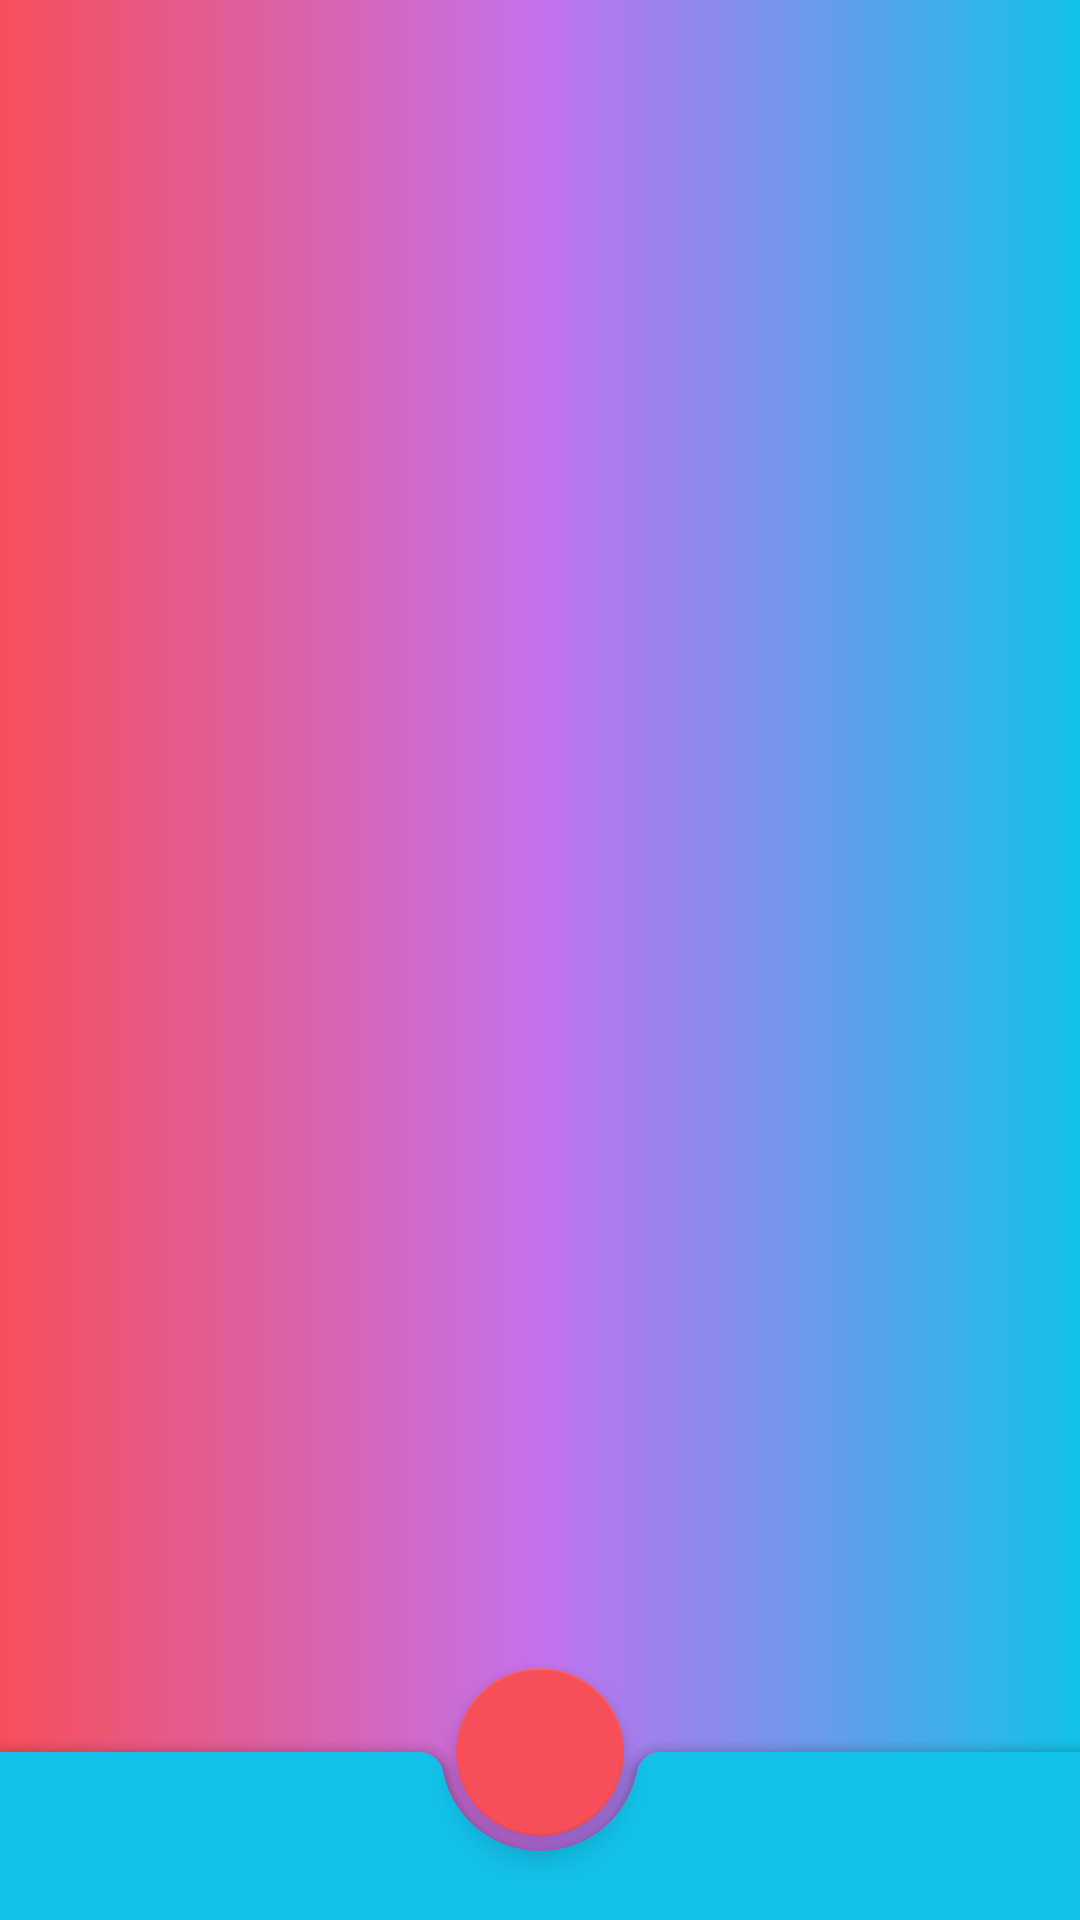

Write the Android layout XML for this screen, with the resource values it uses.
<!-- AndroidManifest.xml: application theme AppTheme -->
<!-- res/layout/activity_leagues.xml -->
<?xml version="1.0" encoding="utf-8"?>
<androidx.coordinatorlayout.widget.CoordinatorLayout
    xmlns:android="http://schemas.android.com/apk/res/android"
    xmlns:app="http://schemas.android.com/apk/res-auto"
    xmlns:tools="http://schemas.android.com/tools"
    android:layout_width="match_parent"
    android:layout_height="match_parent"
    android:background="@drawable/gradient_background"
    tools:context=".ui.leaguesactivity.LeaguesActivity">
    <FrameLayout
        android:id="@+id/frameLayout"
        android:layout_width="match_parent"
        android:layout_height="match_parent"
        android:background="@drawable/gradient_background"
        android:layout_marginBottom="?attr/actionBarSize"/>
    
    <com.google.android.material.bottomappbar.BottomAppBar
        android:id="@+id/bottomAppBar"
        style="@style/Widget.MaterialComponents.BottomAppBar.Colored"
        android:layout_width="match_parent"
        android:layout_height="?attr/actionBarSize"
        android:layout_gravity="bottom"
        app:navigationIcon="@drawable/ic_dehaze_black_24dp"
        app:fabAlignmentMode="center"
        app:backgroundTint="#12c2e9"/>

    <com.google.android.material.floatingactionbutton.FloatingActionButton
        android:id="@+id/fab"
        android:layout_width="wrap_content"
        android:layout_height="wrap_content"
        app:layout_anchor="@id/bottomAppBar"
        app:fabSize="normal"
        android:src="@drawable/ic_add_white_24dp"
        app:backgroundTint="#f64f59" />
</androidx.coordinatorlayout.widget.CoordinatorLayout>
<!-- resources referenced by this layout -->
<resources>
  <!-- drawable gradient_background (drawable) -->
  <shape xmlns:android="http://schemas.android.com/apk/res/android" android:shape="rectangle" >
      <gradient
          android:startColor="#12c2e9"
          android:centerColor="#c471ed"
          android:endColor="#f64f59"
          android:angle="180"/>
      <corners
          android:radius="0dp"/>
  
  
  </shape>
  <style name="AppTheme" parent="Theme.MaterialComponents.Light.NoActionBar">
          
          <item name="colorPrimary">@color/colorPrimary</item>
          <item name="colorPrimaryDark">@color/colorPrimaryDark</item>
          <item name="colorAccent">@color/colorAccent</item>
      </style>
  <color name="colorPrimary">@color/md_blue_700</color>
  <color name="colorPrimaryDark">@color/md_blue_900</color>
  <color name="colorAccent">@color/md_white_1000</color>
  <color name="md_blue_700">#1976D2</color>
  <color name="md_blue_900">#0D47A1</color>
  <color name="md_white_1000">#ffffff</color>
</resources>
